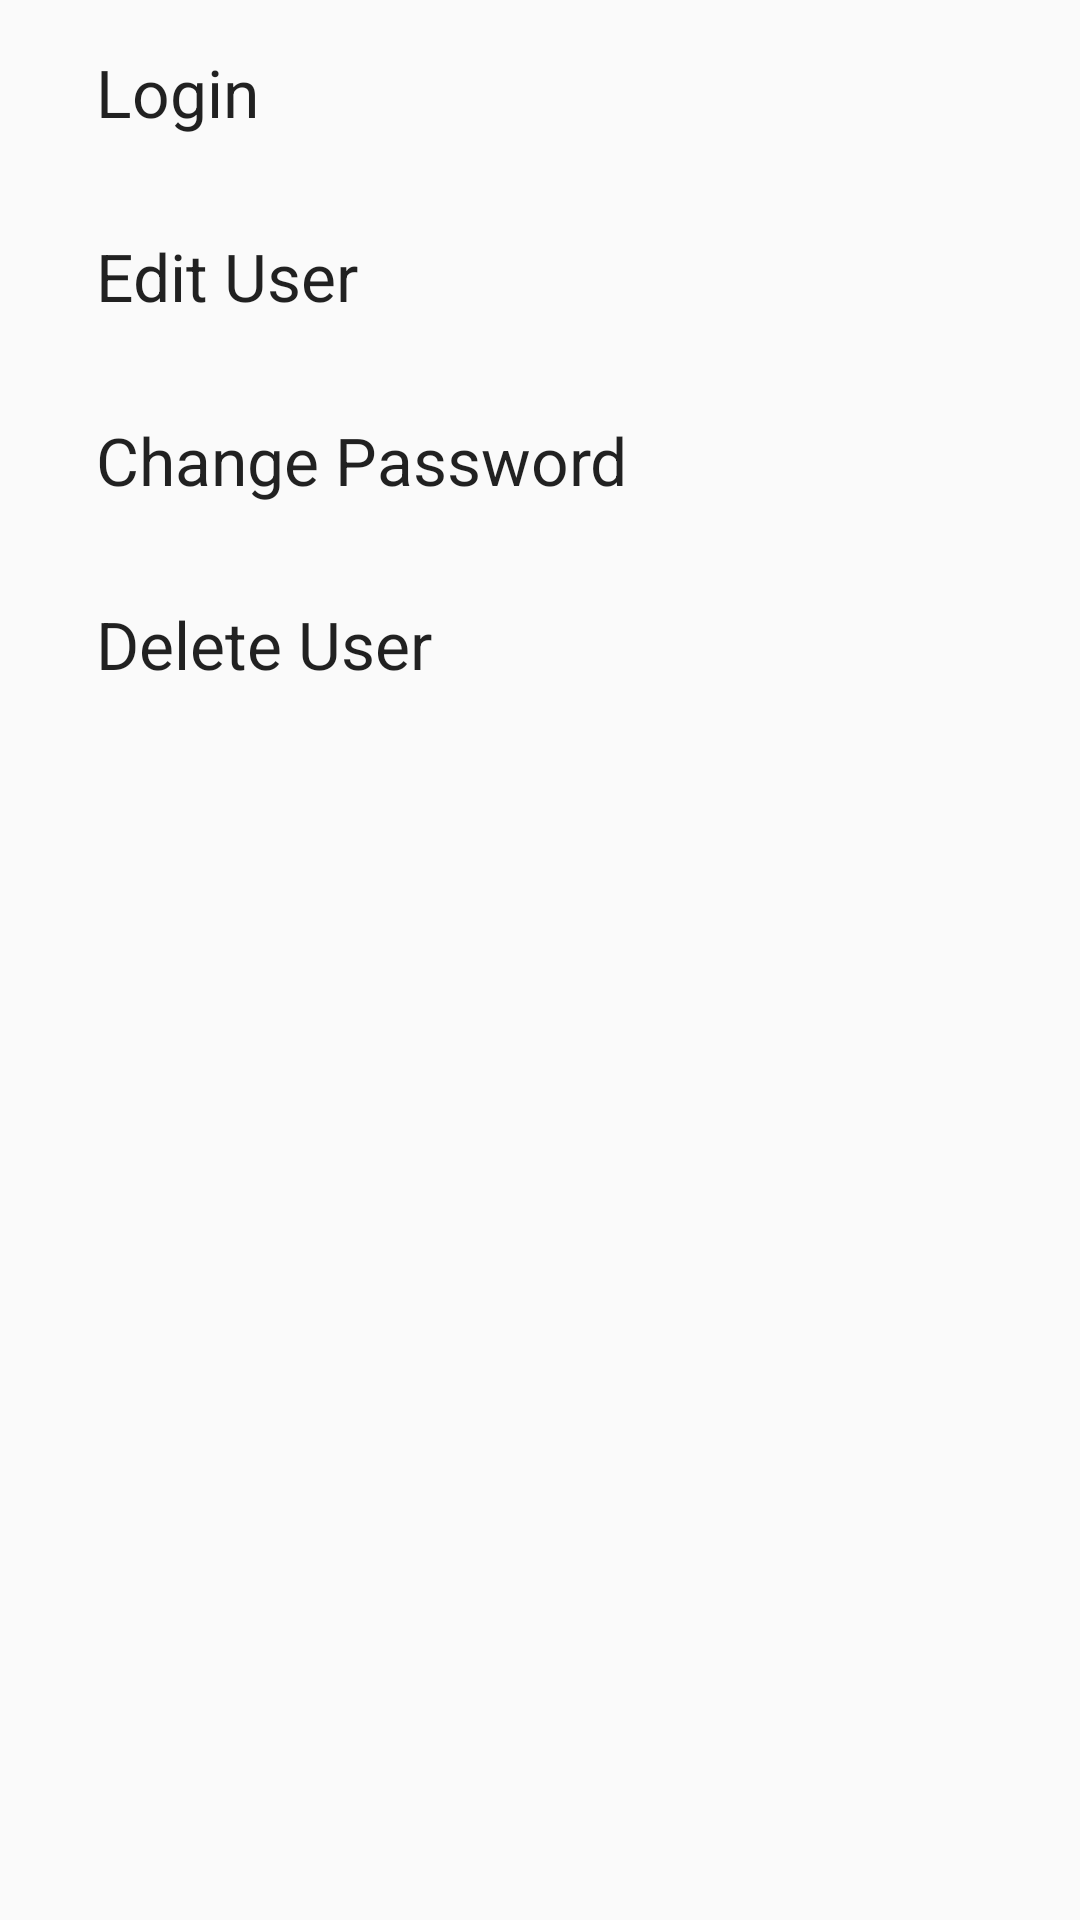

Layout XML and referenced resources for this Android screen:
<!-- AndroidManifest.xml: application theme AppTheme -->
<!-- res/layout/layout_bottomsheet_user_options.xml -->
<?xml version="1.0" encoding="utf-8"?>
<android.support.constraint.ConstraintLayout
    android:id="@+id/bottomsheet_user_options"
    xmlns:android="http://schemas.android.com/apk/res/android"
    xmlns:app="http://schemas.android.com/apk/res-auto"
    xmlns:tools="http://schemas.android.com/tools"
    android:background="@color/bottomsheetBackground"
    android:layout_width="match_parent"
    android:layout_height="wrap_content">

    <android.support.constraint.ConstraintLayout
        android:id="@+id/item_login"
        android:layout_width="@dimen/match_constraint"
        android:layout_height="wrap_content"
        app:layout_constraintEnd_toEndOf="parent"
        app:layout_constraintLeft_toLeftOf="parent"
        app:layout_constraintRight_toRightOf="parent"
        app:layout_constraintStart_toStartOf="parent"
        app:layout_constraintTop_toTopOf="parent">

        <ImageView
            android:id="@+id/iv_login"
            android:layout_width="wrap_content"
            android:layout_height="wrap_content"
            android:layout_marginBottom="16dp"
            android:layout_marginLeft="16dp"
            android:layout_marginStart="16dp"
            android:layout_marginTop="16dp"
            app:layout_constraintBottom_toBottomOf="parent"
            app:layout_constraintLeft_toLeftOf="parent"
            app:layout_constraintStart_toStartOf="parent"
            app:layout_constraintTop_toTopOf="parent"
            app:srcCompat="@drawable/ic_login_24px" />

        <TextView
            android:id="@+id/tv_login"
            android:layout_width="0dp"
            android:layout_height="wrap_content"
            android:layout_margin="16dp"
            android:text="Login"
            android:textAppearance="@style/TextAppearance.AppCompat.Large"
            android:textSize="@dimen/bottom_sheet_item_text_size"
            app:layout_constraintBottom_toBottomOf="parent"
            app:layout_constraintEnd_toEndOf="parent"
            app:layout_constraintStart_toEndOf="@+id/iv_login"
            app:layout_constraintTop_toTopOf="parent" />
    </android.support.constraint.ConstraintLayout>
    <android.support.constraint.ConstraintLayout
        android:id="@+id/item_edit_user"
        android:layout_width="@dimen/match_constraint"
        android:layout_height="wrap_content"
        app:layout_constraintEnd_toEndOf="parent"
        app:layout_constraintLeft_toLeftOf="parent"
        app:layout_constraintRight_toRightOf="parent"
        app:layout_constraintStart_toStartOf="parent"
        app:layout_constraintTop_toBottomOf="@id/item_login">

        <ImageView
            android:id="@+id/iv_edit_user"
            android:layout_width="wrap_content"
            android:layout_height="wrap_content"
            android:layout_marginBottom="16dp"
            android:layout_marginLeft="16dp"
            android:layout_marginStart="16dp"
            android:layout_marginTop="16dp"
            app:layout_constraintBottom_toBottomOf="parent"
            app:layout_constraintLeft_toLeftOf="parent"
            app:layout_constraintStart_toStartOf="parent"
            app:layout_constraintTop_toTopOf="parent"
            app:srcCompat="@drawable/ic_edit_user_24px" />

        <TextView
            android:id="@+id/tv_edit_user"
            android:layout_width="0dp"
            android:layout_height="wrap_content"
            android:layout_margin="16dp"
            android:text="Edit User"
            android:textAppearance="@style/TextAppearance.AppCompat.Large"
            android:textSize="@dimen/bottom_sheet_item_text_size"
            app:layout_constraintBottom_toBottomOf="parent"
            app:layout_constraintEnd_toEndOf="parent"
            app:layout_constraintStart_toEndOf="@+id/iv_edit_user"
            app:layout_constraintTop_toTopOf="parent" />
    </android.support.constraint.ConstraintLayout>

        <android.support.constraint.ConstraintLayout
            android:id="@+id/item_change_password"
            android:layout_width="@dimen/match_constraint"
            android:layout_height="wrap_content"
            app:layout_constraintEnd_toEndOf="parent"
            app:layout_constraintLeft_toLeftOf="parent"
            app:layout_constraintRight_toRightOf="parent"
            app:layout_constraintStart_toStartOf="parent"
            app:layout_constraintTop_toBottomOf="@id/item_edit_user">

            <ImageView
                android:id="@+id/iv_change_password"
                android:layout_width="wrap_content"
                android:layout_height="wrap_content"
                android:layout_marginBottom="16dp"
                android:layout_marginLeft="16dp"
                android:layout_marginStart="16dp"
                android:layout_marginTop="16dp"
                app:layout_constraintBottom_toBottomOf="parent"
                app:layout_constraintLeft_toLeftOf="parent"
                app:layout_constraintStart_toStartOf="parent"
                app:layout_constraintTop_toTopOf="parent"
                app:srcCompat="@drawable/ic_change_password_24px" />

            <TextView
                android:id="@+id/tv_change_password"
                android:layout_width="0dp"
                android:layout_height="wrap_content"
                android:layout_margin="16dp"
               android:text="Change Password"
                android:textAppearance="@style/TextAppearance.AppCompat.Large"
                android:textSize="@dimen/bottom_sheet_item_text_size"
                app:layout_constraintBottom_toBottomOf="parent"
                app:layout_constraintEnd_toEndOf="parent"
                app:layout_constraintStart_toEndOf="@+id/iv_change_password"
                app:layout_constraintTop_toTopOf="parent" />
        </android.support.constraint.ConstraintLayout>

        <android.support.constraint.ConstraintLayout
            android:id="@+id/item_delete_user"
            android:layout_width="@dimen/match_constraint"
            android:layout_height="wrap_content"
            app:layout_constraintEnd_toEndOf="parent"
            app:layout_constraintLeft_toLeftOf="parent"
            app:layout_constraintRight_toRightOf="parent"
            app:layout_constraintStart_toStartOf="parent"
            app:layout_constraintTop_toBottomOf="@id/item_change_password">

            <ImageView
                android:id="@+id/iv_delete_user"
                android:layout_width="wrap_content"
                android:layout_height="wrap_content"
                android:layout_marginBottom="16dp"
                android:layout_marginLeft="16dp"
                android:layout_marginStart="16dp"
                android:layout_marginTop="16dp"
                app:layout_constraintBottom_toBottomOf="parent"
                app:layout_constraintLeft_toLeftOf="parent"
                app:layout_constraintStart_toStartOf="parent"
                app:layout_constraintTop_toTopOf="parent"
                app:srcCompat="@drawable/ic_delete_user_24px" />

            <TextView
                android:id="@+id/tv_delete_user"
                android:layout_width="0dp"
                android:layout_height="wrap_content"
                android:layout_margin="16dp"
                 android:text="Delete User"
                android:textAppearance="@style/TextAppearance.AppCompat.Large"
                android:textSize="@dimen/bottom_sheet_item_text_size"
                app:layout_constraintBottom_toBottomOf="parent"
                app:layout_constraintEnd_toEndOf="parent"
                app:layout_constraintStart_toEndOf="@+id/iv_delete_user"
                app:layout_constraintTop_toTopOf="parent" />
        </android.support.constraint.ConstraintLayout>

</android.support.constraint.ConstraintLayout>
<!-- resources referenced by this layout -->
<resources>
  <dimen name="match_constraint">0dp</dimen>
  <!-- drawable ic_login_24px (drawable) -->
  <vector android:autoMirrored="true" android:height="24dp"
      android:viewportHeight="24" android:viewportWidth="24"
      android:width="24dp" xmlns:android="http://schemas.android.com/apk/res/android">
      <path android:fillColor="#FF000000" android:pathData="M1,9l2,2c4.97,-4.97 13.03,-4.97 18,0l2,-2C16.93,2.93 7.08,2.93 1,9zM9,17l3,3 3,-3c-1.65,-1.66 -4.34,-1.66 -6,0zM5,13l2,2c2.76,-2.76 7.24,-2.76 10,0l2,-2C15.14,9.14 8.87,9.14 5,13z"/>
  </vector>
  <style name="AppTheme" parent="Theme.AppCompat.Light.DarkActionBar">
          
          <item name="colorPrimary">@color/colorPrimary</item>
          <item name="colorPrimaryDark">@color/colorPrimaryDark</item>
          <item name="colorAccent">@color/colorAccent</item>
  
          <item name="cardViewStyle">@style/CardView</item>
      </style>
  <color name="colorPrimary">#3F51B5</color>
  <color name="colorPrimaryDark">#303F9F</color>
  <color name="colorAccent">#FF4081</color>
</resources>
